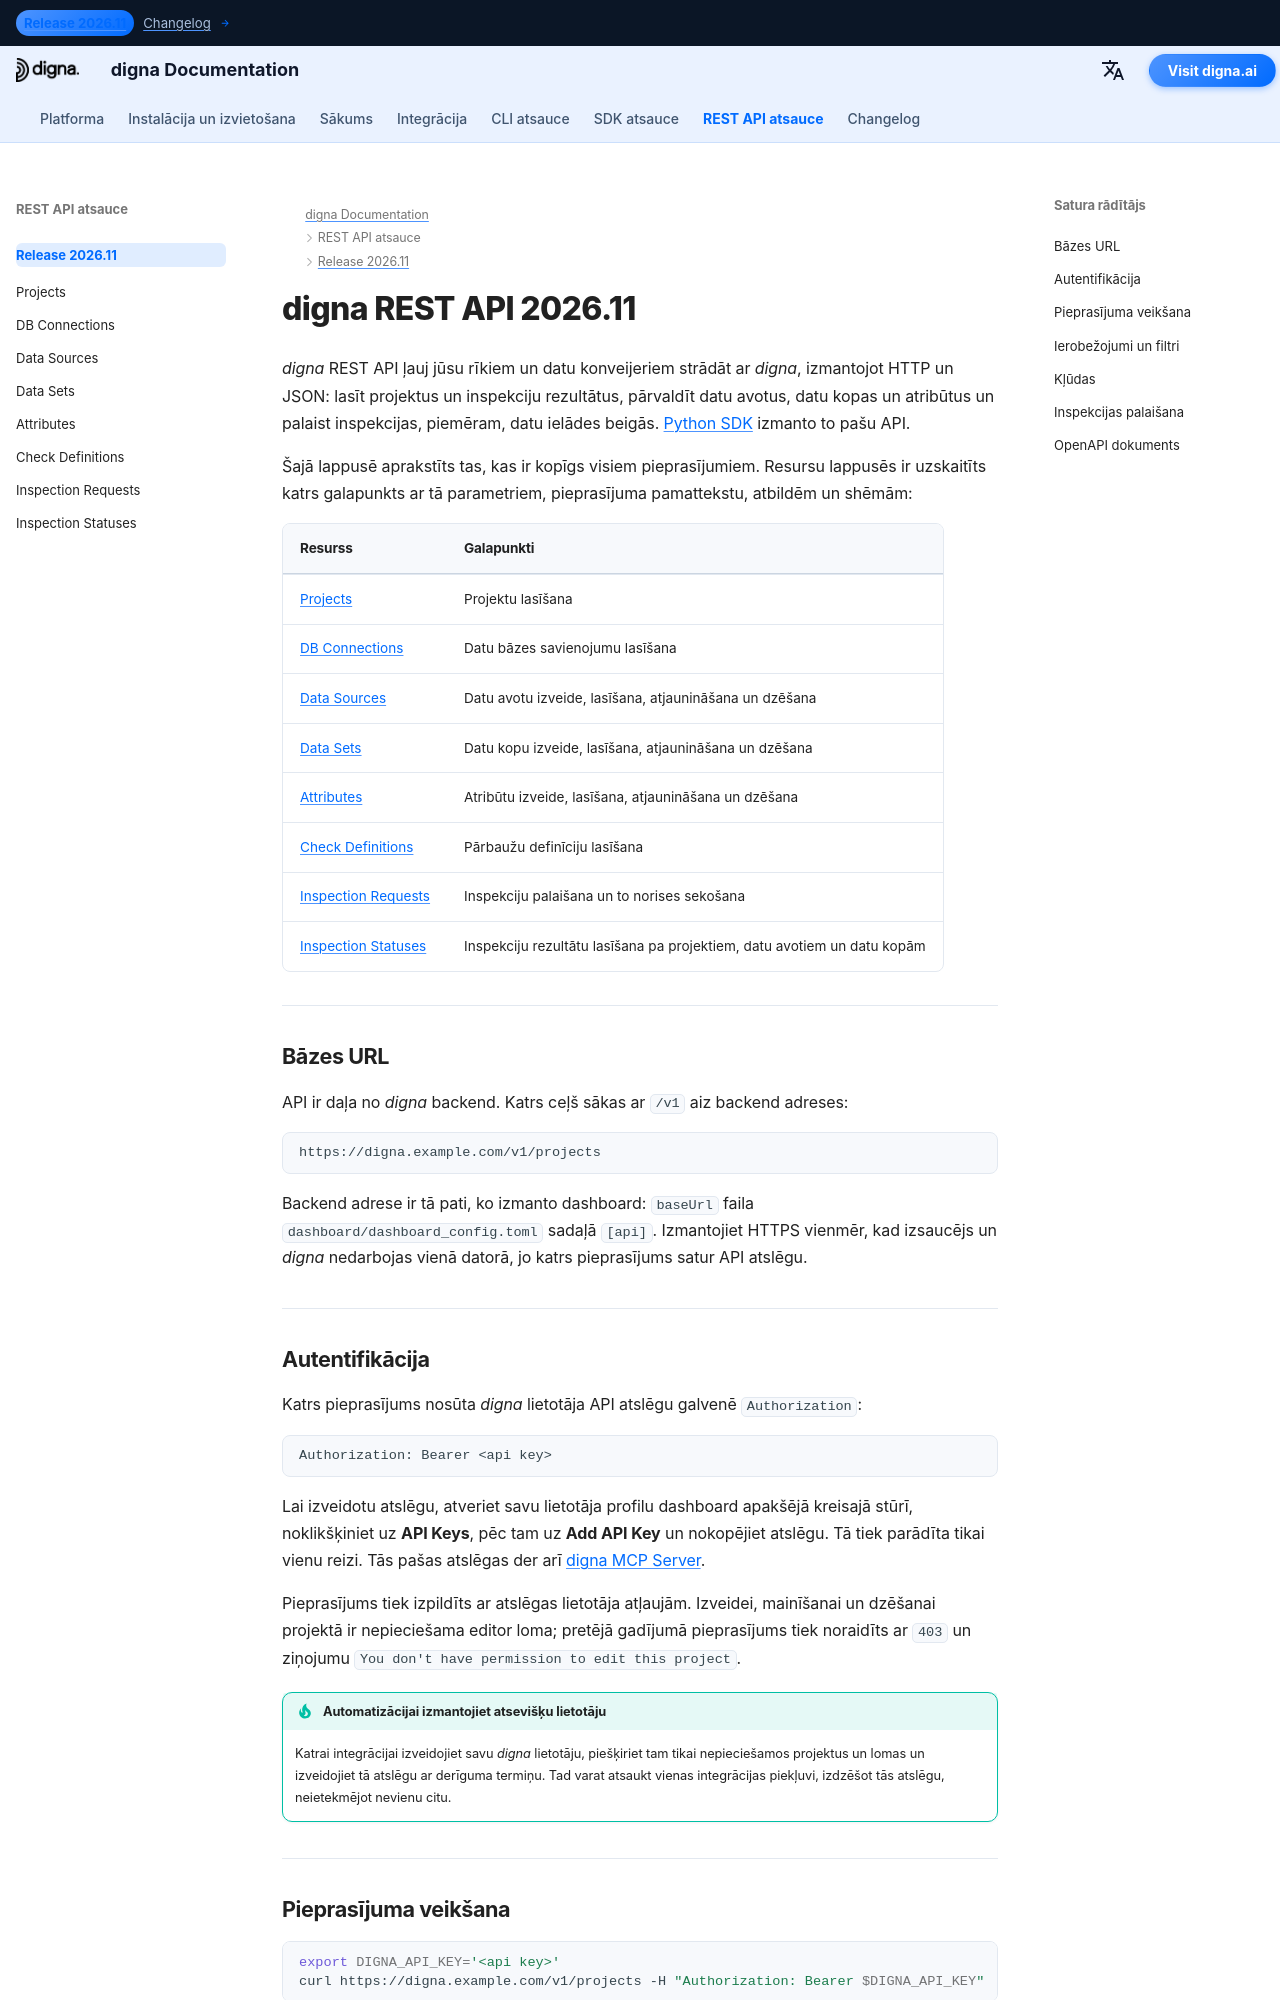

repository: dignaai/digna-docs · page: lv/rest_api/Release 2026.11/index.html · generator: mkdocs

---
title: REST API pārskats 2026.11 | digna dokumentācija
description: Izmantojiet digna REST API v1, lai lasītu projektus un inspekciju rezultātus, pārvaldītu datu avotus, datu kopas un atribūtus un palaistu inspekcijas — bāzes URL, autentifikācija ar API atslēgu, lappušošana, kļūdas un OpenAPI dokuments.
image: /assets/logo_square.png
keywords: digna REST API, digna API, digna OpenAPI, digna API atslēga, inspekciju pieprasījumu API, datu kvalitātes API, Swagger UI
---

# digna REST API 2026.11

*digna* REST API ļauj jūsu rīkiem un datu konveijeriem strādāt ar *digna*, izmantojot HTTP un JSON:
lasīt projektus un inspekciju rezultātus, pārvaldīt datu avotus, datu kopas un atribūtus un palaist
inspekcijas, piemēram, datu ielādes beigās. [Python SDK](../../sdk/Release%202026.11/index.md)
izmanto to pašu API.

Šajā lappusē aprakstīts tas, kas ir kopīgs visiem pieprasījumiem. Resursu lappusēs ir uzskaitīts
katrs galapunkts ar tā parametriem, pieprasījuma pamattekstu, atbildēm un shēmām:

| Resurss | Galapunkti |
|---|---|
| [Projects](projects.md) | Projektu lasīšana |
| [DB Connections](db_connections.md) | Datu bāzes savienojumu lasīšana |
| [Data Sources](data_sources.md) | Datu avotu izveide, lasīšana, atjaunināšana un dzēšana |
| [Data Sets](data_sets.md) | Datu kopu izveide, lasīšana, atjaunināšana un dzēšana |
| [Attributes](attributes.md) | Atribūtu izveide, lasīšana, atjaunināšana un dzēšana |
| [Check Definitions](check_definitions.md) | Pārbaužu definīciju lasīšana |
| [Inspection Requests](inspection_requests.md) | Inspekciju palaišana un to norises sekošana |
| [Inspection Statuses](inspection_statuses.md) | Inspekciju rezultātu lasīšana pa projektiem, datu avotiem un datu kopām |

---

## Bāzes URL {: #base-url }

API ir daļa no *digna* backend. Katrs ceļš sākas ar `/v1` aiz backend adreses:

```text
https://digna.example.com/v1/projects
```

Backend adrese ir tā pati, ko izmanto dashboard: `baseUrl` faila `dashboard/dashboard_config.toml`
sadaļā `[api]`. Izmantojiet HTTPS vienmēr, kad izsaucējs un *digna* nedarbojas vienā datorā, jo katrs
pieprasījums satur API atslēgu.

---
